Photos from the image-classification dataset "Dataset_crop" in the GitHub repository tapan0p/Brain-Tumor-Classification. Its 4 classes are: glioma, meningioma, no tumor, pituitary tumor.

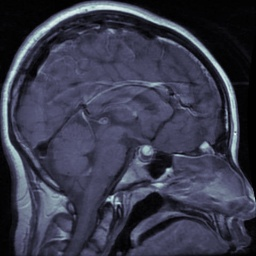
Label: pituitary tumor

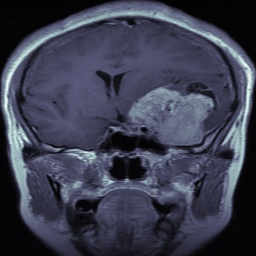
Label: meningioma

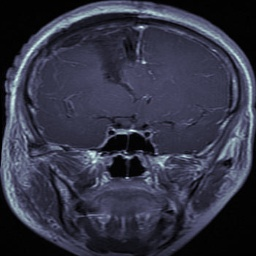
Label: glioma

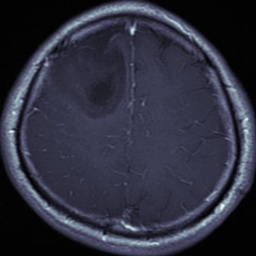
Label: glioma

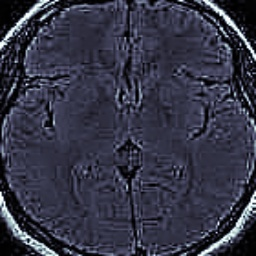
Label: no tumor

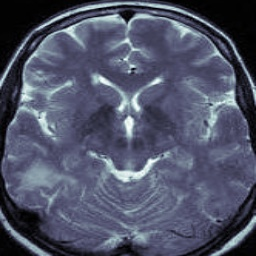
Label: no tumor
